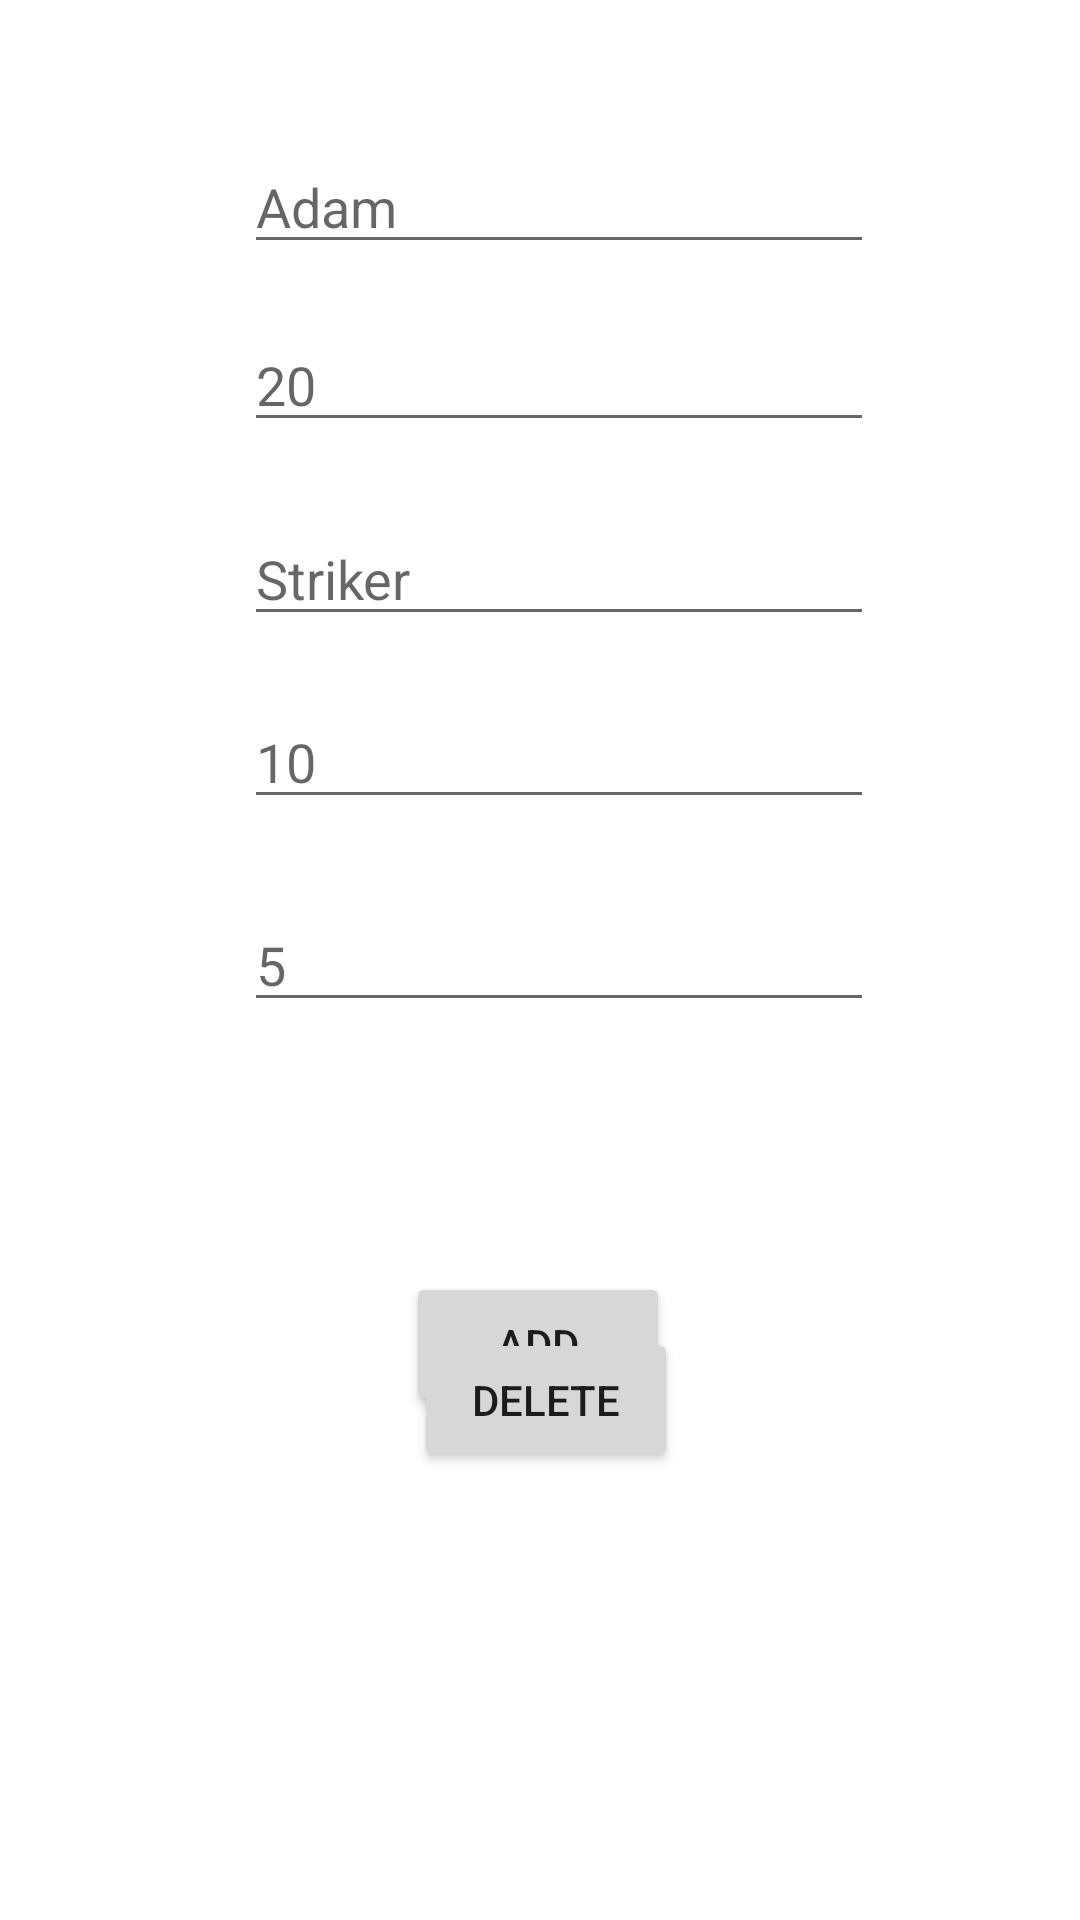

The Android layout XML behind this screen, and the referenced resources:
<!-- AndroidManifest.xml: application theme Theme.M8APIAPP -->
<!-- res/layout/fragment_form.xml -->
<?xml version="1.0" encoding="utf-8"?>
<FrameLayout xmlns:android="http://schemas.android.com/apk/res/android"
    xmlns:app="http://schemas.android.com/apk/res-auto"
    xmlns:tools="http://schemas.android.com/tools"
    android:layout_width="match_parent"
    android:layout_height="match_parent"
    tools:context=".FormFragment">

    <androidx.constraintlayout.widget.ConstraintLayout
        android:layout_width="match_parent"
        android:layout_height="match_parent">

        <Button
            android:id="@+id/BGuardarPlayer"
            android:layout_width="wrap_content"
            android:layout_height="wrap_content"
            android:layout_marginTop="424dp"
            android:text="@string/BGuardarPlayer"
            app:layout_constraintEnd_toEndOf="parent"
            app:layout_constraintHorizontal_bias="0.498"
            app:layout_constraintStart_toStartOf="parent"
            app:layout_constraintTop_toTopOf="parent" />

        <EditText
            android:id="@+id/editTextTextPersonName"
            android:layout_width="wrap_content"
            android:layout_height="wrap_content"
            android:ems="10"
            android:hint="Adam"
            android:inputType="textPersonName"
            app:layout_constraintBottom_toBottomOf="parent"
            app:layout_constraintEnd_toEndOf="parent"
            app:layout_constraintHorizontal_bias="0.542"
            app:layout_constraintStart_toStartOf="parent"
            app:layout_constraintTop_toTopOf="parent"
            app:layout_constraintVertical_bias="0.078" />

        <EditText
            android:id="@+id/dato1"
            android:layout_width="wrap_content"
            android:layout_height="wrap_content"
            android:ems="10"
            android:hint="20"
            android:inputType="textPersonName"
            app:layout_constraintBottom_toBottomOf="parent"
            app:layout_constraintEnd_toEndOf="parent"
            app:layout_constraintHorizontal_bias="0.542"
            app:layout_constraintStart_toStartOf="parent"
            app:layout_constraintTop_toTopOf="parent"
            app:layout_constraintVertical_bias="0.177" />

        <EditText
            android:id="@+id/dato2"
            android:layout_width="wrap_content"
            android:layout_height="wrap_content"
            android:ems="10"
            android:hint="@string/dato2"
            android:inputType="textPersonName"
            app:layout_constraintBottom_toBottomOf="parent"
            app:layout_constraintEnd_toEndOf="parent"
            app:layout_constraintHorizontal_bias="0.542"
            app:layout_constraintStart_toStartOf="parent"
            app:layout_constraintTop_toTopOf="parent"
            app:layout_constraintVertical_bias="0.285" />

        <EditText
            android:id="@+id/dato3"
            android:layout_width="wrap_content"
            android:layout_height="wrap_content"
            android:ems="10"
            android:hint="10"
            android:inputType="textPersonName"
            app:layout_constraintBottom_toBottomOf="parent"
            app:layout_constraintEnd_toEndOf="parent"
            app:layout_constraintHorizontal_bias="0.542"
            app:layout_constraintStart_toStartOf="parent"
            app:layout_constraintTop_toTopOf="parent"
            app:layout_constraintVertical_bias="0.387" />

        <EditText
            android:id="@+id/dato4"
            android:layout_width="wrap_content"
            android:layout_height="wrap_content"
            android:ems="10"
            android:hint="5"
            android:inputType="textPersonName"
            app:layout_constraintBottom_toBottomOf="parent"
            app:layout_constraintEnd_toEndOf="parent"
            app:layout_constraintHorizontal_bias="0.542"
            app:layout_constraintStart_toStartOf="parent"
            app:layout_constraintTop_toTopOf="parent" />

        <Button
            android:id="@+id/BBorrar"
            android:layout_width="wrap_content"
            android:layout_height="wrap_content"
            android:text="@string/BBorrar"
            app:layout_constraintBottom_toBottomOf="parent"
            app:layout_constraintEnd_toEndOf="parent"
            app:layout_constraintHorizontal_bias="0.507"
            app:layout_constraintStart_toStartOf="parent"
            app:layout_constraintTop_toTopOf="parent"
            app:layout_constraintVertical_bias="0.748" />
    </androidx.constraintlayout.widget.ConstraintLayout>

</FrameLayout>
<!-- resources referenced by this layout -->
<resources>
  <string name="BBorrar">Delete</string>
  <string name="BGuardarPlayer">Add</string>
  <string name="dato2">Striker</string>
  <style name="Theme.M8APIAPP" parent="Theme.MaterialComponents.DayNight.DarkActionBar">
          
          <item name="colorPrimary">@color/purple_500</item>
          <item name="colorPrimaryVariant">@color/purple_700</item>
          <item name="colorOnPrimary">@color/white</item>
          
          <item name="colorSecondary">@color/teal_200</item>
          <item name="colorSecondaryVariant">@color/teal_700</item>
          <item name="colorOnSecondary">@color/black</item>
          
          <item name="android:statusBarColor" tools:targetApi="l">?attr/colorPrimaryVariant</item>
          
      </style>
  <!-- not gathered from this repository: default colours our renderer supplied (Android Studio template values) -->
  <color name="purple_500">#FF6200EE</color>
  <color name="purple_700">#FF3700B3</color>
  <color name="teal_200">#FF03DAC5</color>
  <color name="teal_700">#FF018786</color>
  <color name="black">#FF000000</color>
  <color name="white">#FFFFFFFF</color>
</resources>
